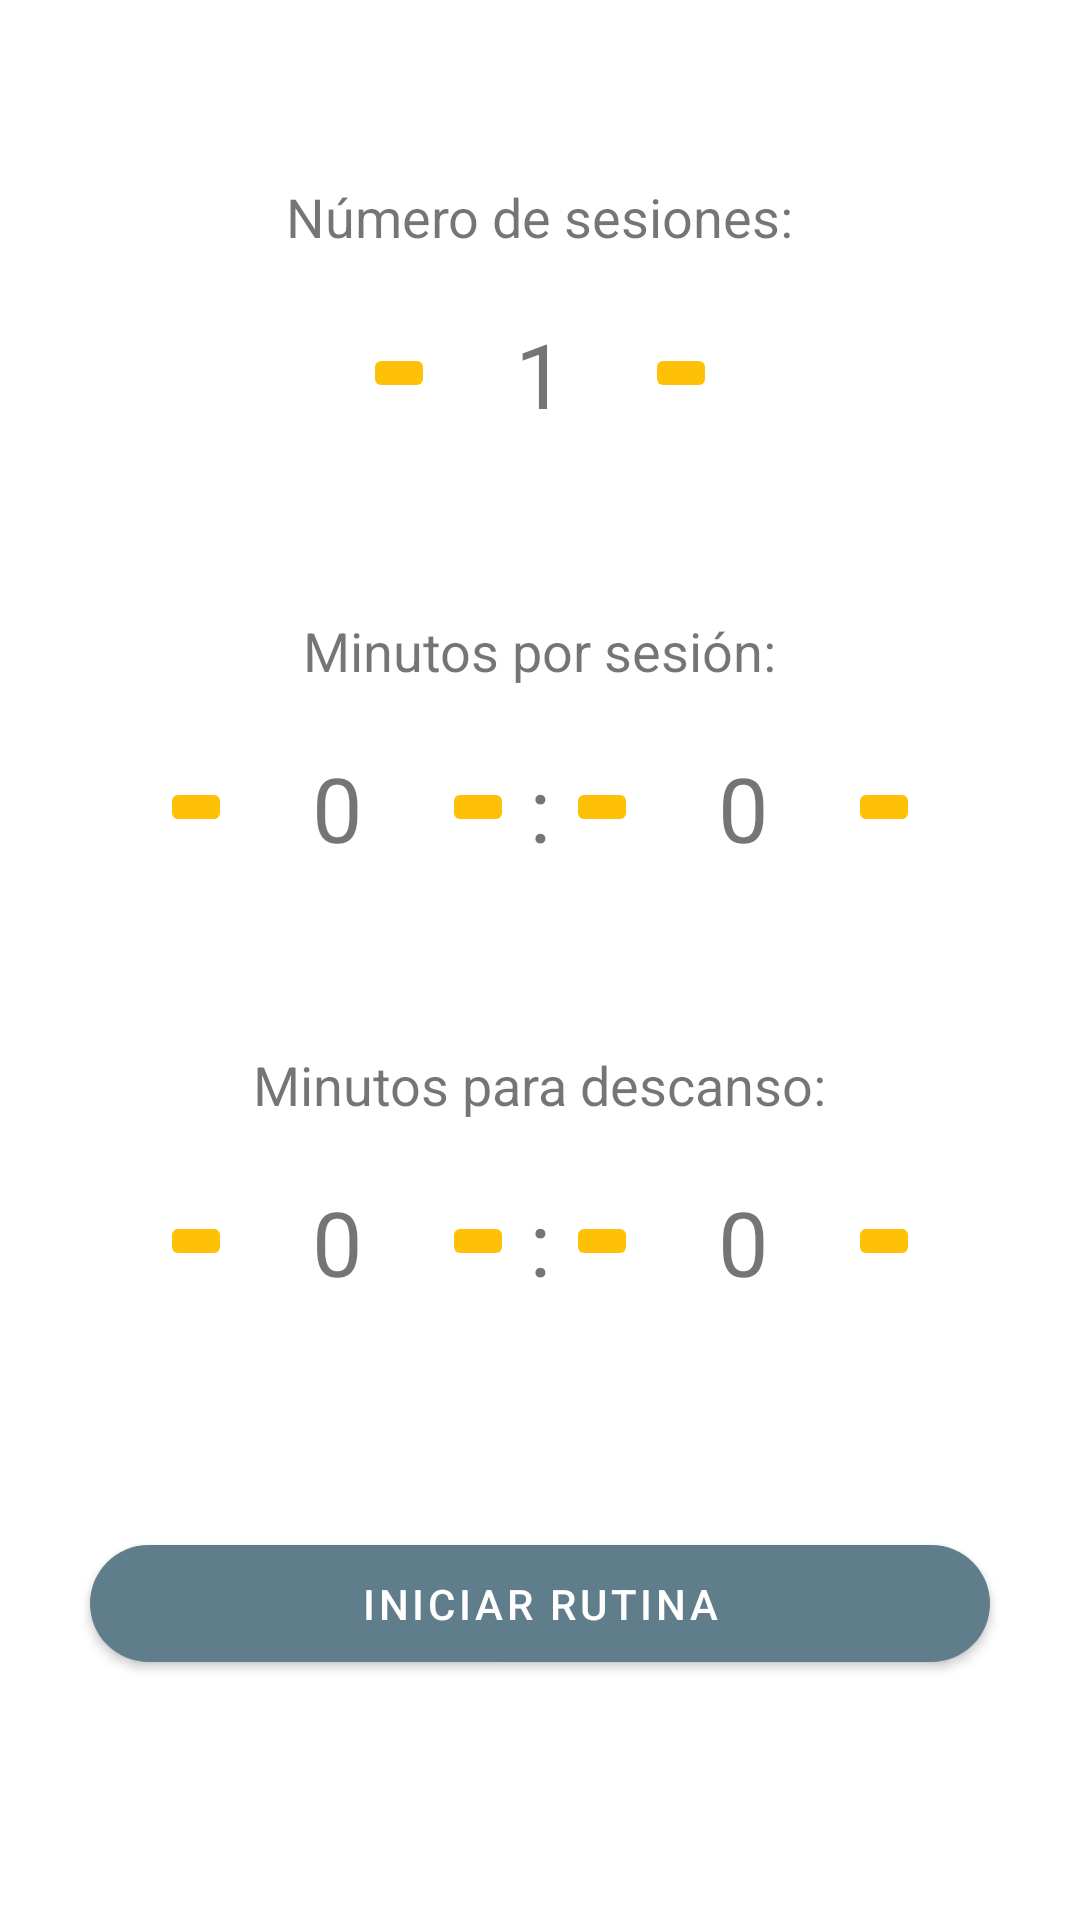

Reconstruct the res/layout file that produces this screen, plus the resources it refers to.
<!-- AndroidManifest.xml: application theme Theme.FitnessWatchApp -->
<!-- res/layout/schedule_setting_fragment.xml -->
<?xml version="1.0" encoding="utf-8"?>
<LinearLayout xmlns:android="http://schemas.android.com/apk/res/android"
    xmlns:app="http://schemas.android.com/apk/res-auto"
    xmlns:tools="http://schemas.android.com/tools"
    android:layout_width="match_parent"
    android:layout_height="match_parent"
    android:orientation="vertical"
    tools:context=".ui.scheduleSetting.ScheduleSettingFragment">


    <LinearLayout
        android:layout_width="match_parent"
        android:layout_height="wrap_content"
        android:gravity="end"
        android:orientation="horizontal">

        <ImageButton
            android:id="@+id/btn_guardar"
            android:layout_width="30dp"
            android:layout_height="30dp"
            android:layout_marginTop="10dp"
            android:layout_marginEnd="20dp"
            android:contentDescription="@string/icono_guardar_description"
            android:background="@drawable/btn_save_delete"
            android:src="@drawable/icono_guardar"
            tools:ignore="TouchTargetSizeCheck,DuplicateSpeakableTextCheck"
            app:tint="@color/black" />
    </LinearLayout>

    <LinearLayout
        android:layout_width="match_parent"
        android:layout_height="wrap_content"
        android:gravity="center"
        android:orientation="horizontal">

        <TextView
            android:id="@+id/title_sesiones"
            android:layout_width="wrap_content"
            android:layout_height="wrap_content"
            android:layout_marginTop="20dp"
            android:layout_marginBottom="20dp"
            android:text="@string/titulo_sesiones"
            android:textSize="18sp" />
    </LinearLayout>

    <LinearLayout
        android:layout_width="match_parent"
        android:layout_height="wrap_content"
        android:gravity="center"
        android:orientation="horizontal"
        android:layout_marginBottom="40dp">

        <ImageButton
            android:id="@+id/btn_menos_sesiones"
            android:layout_width="wrap_content"
            android:layout_height="wrap_content"
            android:contentDescription="@string/descrp1"
            android:src="@drawable/icon_remove"
            android:backgroundTint="@color/ambar"
            tools:ignore="TouchTargetSizeCheck,DuplicateSpeakableTextCheck" />

        <TextView
            android:id="@+id/et_sesiones"
            android:layout_width="wrap_content"
            android:layout_height="wrap_content"
            android:ems="2"
            android:maxLength="2"
            android:textAlignment="center"
            android:text="@string/numero1"
            android:textSize="30sp"

            tools:ignore="LabelFor,MissingConstraints,SpeakableTextPresentCheck,TouchTargetSizeCheck"
            android:autofillHints="número de sesiones" />

        <ImageButton
            android:id="@+id/btn_mas_sesiones"
            android:layout_width="wrap_content"
            android:layout_height="wrap_content"
            android:contentDescription="@string/descrp2"
            android:src="@drawable/icono_mas"
            android:backgroundTint="@color/ambar"
            tools:ignore="TouchTargetSizeCheck" />
    </LinearLayout>

    <LinearLayout
        android:layout_width="match_parent"
        android:layout_height="wrap_content"
        android:orientation="horizontal"
        android:gravity="center">

        <TextView
            android:id="@+id/title_trabajo"
            android:layout_width="wrap_content"
            android:layout_height="wrap_content"
            android:layout_marginTop="20dp"
            android:layout_marginBottom="20dp"
            android:text="@string/titulo_trabajo"
            android:textSize="18sp" />
    </LinearLayout>

    <LinearLayout
        android:layout_width="match_parent"
        android:layout_height="wrap_content"
        android:gravity="center"
        android:orientation="horizontal"
        android:layout_marginBottom="40dp">

        <ImageButton
            android:id="@+id/btn_menos_trabajo_minutos"
            android:layout_width="wrap_content"
            android:layout_height="wrap_content"
            android:backgroundTint="@color/ambar"
            android:contentDescription="@string/descrp3"
            android:src="@drawable/icon_remove"
            tools:ignore="TouchTargetSizeCheck" />

        <TextView
            android:id="@+id/et_min_trabajo"
            android:layout_width="wrap_content"
            android:layout_height="wrap_content"
            android:ems="2"
            android:maxLength="2"
            android:textAlignment="center"
            android:text="@string/numero"
            android:textSize="30sp"
            tools:ignore="LabelFor,MissingConstraints,SpeakableTextPresentCheck,TouchTargetSizeCheck"
            android:autofillHints="minutos por sesión" />

        <ImageButton
            android:id="@+id/btn_mas_trabajo_minutos"
            android:layout_width="wrap_content"
            android:layout_height="wrap_content"
            android:contentDescription="@string/descrp4"
            android:src="@drawable/icono_mas"
            android:backgroundTint="@color/ambar"
            tools:ignore="TouchTargetSizeCheck" />

        <TextView
            android:layout_width="wrap_content"
            android:layout_height="wrap_content"
            android:layout_marginStart="5dp"
            android:layout_marginEnd="5dp"
            android:text="@string/dosp"
            android:textSize="30sp" />

        <ImageButton
            android:id="@+id/btn_menos_trabajo_segundos"
            android:layout_width="wrap_content"
            android:layout_height="wrap_content"
            android:contentDescription="@string/descrp5"
            android:src="@drawable/icon_remove"
            android:backgroundTint="@color/ambar"
            tools:ignore="TouchTargetSizeCheck" />

        <TextView
            android:id="@+id/et_seg_trabajo"
            android:layout_width="wrap_content"
            android:layout_height="wrap_content"
            android:ems="2"
            android:maxLength="2"
            android:textAlignment="center"
            android:text="@string/numero"
            android:textSize="30sp"
            tools:ignore="LabelFor,MissingConstraints,SpeakableTextPresentCheck,TouchTargetSizeCheck"
            android:autofillHints="segundos por sesión" />

        <ImageButton
            android:id="@+id/btn_mas_trabajo_segundos"
            android:layout_width="wrap_content"
            android:layout_height="wrap_content"
            android:contentDescription="@string/descrp6"
            android:src="@drawable/icono_mas"
            android:backgroundTint="@color/ambar"
            tools:ignore="TouchTargetSizeCheck" />
    </LinearLayout>

    <LinearLayout
        android:layout_width="match_parent"
        android:layout_height="wrap_content"
        android:orientation="horizontal"
        android:gravity="center">

        <TextView
            android:id="@+id/title_descanso"
            android:layout_width="wrap_content"
            android:layout_height="wrap_content"
            android:layout_marginTop="20dp"
            android:layout_marginBottom="20dp"
            android:text="@string/titulo_descanso"
            android:textSize="18sp" />
    </LinearLayout>

    <LinearLayout
        android:layout_width="match_parent"
        android:layout_height="wrap_content"
        android:gravity="center"
        android:orientation="horizontal"
        android:layout_marginBottom="25dp">

        <ImageButton
            android:id="@+id/btn_menos_descanso_minutos"
            android:layout_width="wrap_content"
            android:layout_height="wrap_content"
            android:contentDescription="@string/descrp7"
            android:src="@drawable/icon_remove"
            android:backgroundTint="@color/ambar"
            tools:ignore="TouchTargetSizeCheck,ImageContrastCheck" />

        <TextView
            android:id="@+id/et_min_descanso"
            android:layout_width="wrap_content"
            android:layout_height="wrap_content"
            android:ems="2"
            android:maxLength="2"
            android:textAlignment="center"
            android:text="@string/numero"
            android:textSize="30sp"
            tools:ignore="LabelFor,MissingConstraints,SpeakableTextPresentCheck,TouchTargetSizeCheck"
            android:autofillHints="minutos para descanso" />

        <ImageButton
            android:id="@+id/btn_mas_descanso_minutos"
            android:layout_width="wrap_content"
            android:layout_height="wrap_content"
            android:contentDescription="@string/descrp8"
            android:src="@drawable/icono_mas"
            android:backgroundTint="@color/ambar"
            tools:ignore="TouchTargetSizeCheck" />

        <TextView
            android:layout_width="wrap_content"
            android:layout_height="wrap_content"
            android:layout_marginStart="5dp"
            android:layout_marginEnd="5dp"
            android:text="@string/dosp"
            android:textSize="30sp" />

        <ImageButton
            android:id="@+id/btn_menos_descanso_segundos"
            android:layout_width="wrap_content"
            android:layout_height="wrap_content"
            android:contentDescription="@string/descrp9"
            android:src="@drawable/icon_remove"
            android:backgroundTint="@color/ambar"
            tools:ignore="TouchTargetSizeCheck" />

        <TextView
            android:id="@+id/et_seg_descanso"
            android:layout_width="wrap_content"
            android:layout_height="wrap_content"
            android:ems="2"
            android:maxLength="2"
            android:textAlignment="center"
            android:text="@string/numero"
            android:textSize="30sp"
            tools:ignore="LabelFor,MissingConstraints,SpeakableTextPresentCheck,TouchTargetSizeCheck"
            android:autofillHints="segundos para descanso" />

        <ImageButton
            android:id="@+id/btn_mas_descanso_segundos"
            android:layout_width="wrap_content"
            android:layout_height="wrap_content"
            android:contentDescription="@string/descrp10"
            android:src="@drawable/icono_mas"
            android:backgroundTint="@color/ambar"
            tools:ignore="TouchTargetSizeCheck" />
    </LinearLayout>

    <androidx.constraintlayout.widget.ConstraintLayout
        android:layout_width="match_parent"
        android:layout_height="match_parent">

        <Button
            android:id="@+id/btn_iniciar"
            android:layout_width="match_parent"
            android:layout_height="wrap_content"
            android:layout_marginStart="30dp"
            android:layout_marginTop="50dp"
            android:layout_marginEnd="30dp"
            android:paddingTop="10dp"
            android:paddingBottom="10dp"
            android:text="@string/btn_inicio_rapido"
            app:layout_constraintTop_toTopOf="parent"
            app:cornerRadius= "20dp"
            tools:ignore="MissingConstraints">
        </Button>
    </androidx.constraintlayout.widget.ConstraintLayout>
</LinearLayout>
<!-- resources referenced by this layout -->
<resources>
  <color name="ambar">#FFC107</color>
  <color name="black">#FF000000</color>
  <!-- drawable btn_save_delete (drawable) -->
  <?xml version="1.0" encoding="utf-8"?>
  <selector xmlns:android="http://schemas.android.com/apk/res/android">
      <item android:drawable="@drawable/btn_s_d_presionado"
          android:state_pressed="true"/>
  </selector>
  <string name="btn_inicio_rapido">Iniciar Rutina</string>
  <string name="descrp1">icono mas</string>
  <string name="descrp10">descripcion</string>
  <string name="descrp2">icono mas</string>
  <string name="descrp3">descripcion</string>
  <string name="descrp4">descripcion</string>
  <string name="descrp5">descripcion</string>
  <string name="descrp6">descripcion</string>
  <string name="descrp7">descripcion</string>
  <string name="descrp8">descripcion</string>
  <string name="descrp9">descripcion</string>
  <string name="dosp">:</string>
  <string name="icono_guardar_description">descripcion</string>
  <string name="numero">0</string>
  <string name="numero1">1</string>
  <string name="titulo_descanso">Minutos para descanso:</string>
  <string name="titulo_sesiones">Número de sesiones:</string>
  <string name="titulo_trabajo">Minutos por sesión:</string>
  <style name="Theme.FitnessWatchApp" parent="Theme.MaterialComponents.DayNight.DarkActionBar">
          
          <item name="colorPrimary">@color/purple_500</item>
          <item name="colorPrimaryVariant">@color/purple_700</item>
          <item name="colorOnPrimary">@color/white</item>
          
          <item name="colorSecondary">@color/teal_200</item>
          <item name="colorSecondaryVariant">@color/teal_700</item>
          <item name="colorOnSecondary">@color/black</item>
          
          <item name="android:statusBarColor" tools:targetApi="l">?attr/colorPrimaryVariant</item>
          
      </style>
  <!-- drawable btn_s_d_presionado (drawable) -->
  <?xml version="1.0" encoding="utf-8"?>
  <shape xmlns:android="http://schemas.android.com/apk/res/android"
      android:shape="oval">
      <solid android:color="@color/purple_500"/>
      <size android:width="35dp" android:height="35dp"/>
  
  </shape>
  <color name="purple_500">#607D8B</color>
  <color name="purple_700">#455A64</color>
  <color name="white">#FFFFFFFF</color>
  <color name="teal_200">#FF03DAC5</color>
  <color name="teal_700">#FF018786</color>
</resources>
